Photos from the image-classification dataset "dataset" in the GitHub repository Sahil2564/AquaFish. Its 7 classes are: arowana, crowntail betta, flowerhorn, guppy, halfmoon betta, oscar, ryukin goldfish.

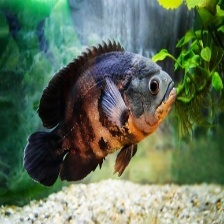
Label: oscar

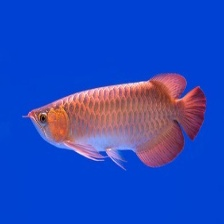
Label: arowana

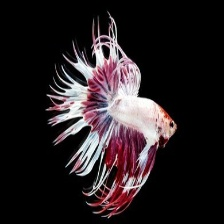
Label: crowntail betta

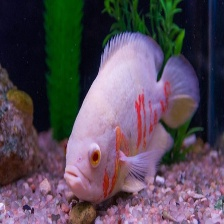
Label: oscar

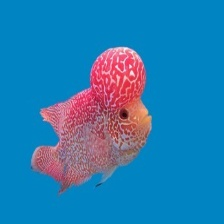
Label: flowerhorn

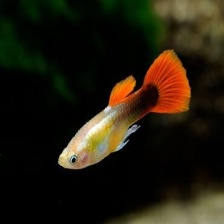
Label: guppy
